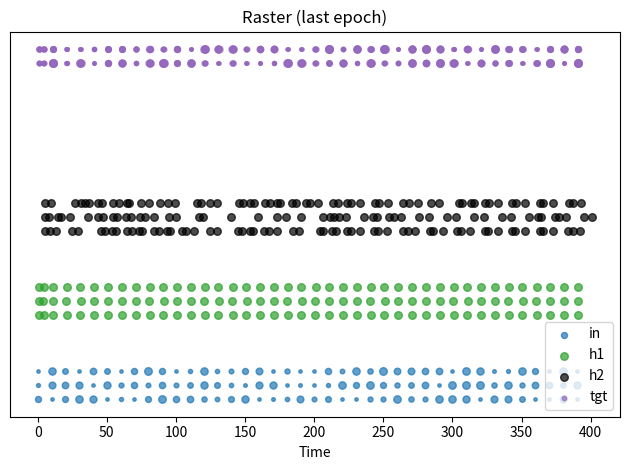

Write the Python code that produced this figure.
import numpy as np
import heapq
import matplotlib.pyplot as plt
from dataclasses import dataclass

# ---------------- Event ----------------
@dataclass(order=True)
class Event:
    time: float
    src: str
    idx: int

# ---------------- Utility ----------------
def exp_decay_inplace(arr, dt, tau):
    if tau <= 0:
        return
    arr *= np.exp(-dt / tau)

def safe_log(x):
    return np.log(x) if x > 0 else float('nan')

#-----------new basic Synapse matrix without learning-------
class NewSynapseMatrix:
    """
    Drop-in Ersatz für SynapseMatrix mit:
      - pre_trace / post_trace + exponentiellem Zerfall wie gehabt
      - on_pre_spike() gibt pre_trace @ W zurück (PSC-Summe über alle Prä-Spuren)
      - update() ist NO-OP (keine Lern-Änderung der Gewichte)
    """
    def __init__(self, W_mat, tau_pre=20.0, tau_post=50.0):
        W = np.asarray(W_mat, dtype=float)              # shape: (n_pre, n_post)
        self.W = W
        self.n_pre, self.n_post = W.shape
        self.tau_pre = float(tau_pre)
        self.tau_post = float(tau_post)

        self.pre_trace = np.zeros(self.n_pre, dtype=float)
        self.post_trace = np.zeros(self.n_post, dtype=float)
        self.pre_last = -1e9 * np.ones(self.n_pre, dtype=float)
        self.post_last = -1e9 * np.ones(self.n_post, dtype=float)
        self.t_last = 0.0

        self.last_dw_sum = 0.0  # bleibt immer 0

    def decay_to(self, t):
        dt = t - self.t_last
        if dt > 0:
            exp_decay_inplace(self.pre_trace, dt, self.tau_pre)
            exp_decay_inplace(self.post_trace, dt, self.tau_post)
            self.t_last = float(t)

    def on_pre_spike(self, pre_idx, t, x_t=1.0):
        """Presyn-Spike/Analoginput: Trace wie gehabt, Ausgabe = pre_trace @ W."""
        self.decay_to(t)
        self.pre_trace[pre_idx] += float(x_t)
        self.pre_last[pre_idx] = float(t)
        return self.pre_trace @ self.W  # Länge n_post (hier: n_h1)

    def on_post_spike(self, post_idx, t):
        """Nur für Kompatibilität/Logging der Postsyn-Spur (kein Lernen)."""
        self.decay_to(t)
        self.post_trace[post_idx] += 1.0
        self.post_last[post_idx] = float(t)

    def update(self, pre_idx, post_idx, reward=None, anti_hebb=False):
        """NO-OP: Gewichte bleiben fix."""
        return 0.0

    def reset_dw_log(self):
        val = self.last_dw_sum
        self.last_dw_sum = 0.0
        return val

    def reset_traces(self):
        self.pre_trace[:] = 0.0
        self.post_trace[:] = 0.0
        self.pre_last[:] = -1e9
        self.post_last[:] = -1e9
        self.t_last = 0.0




# ---------------- LIF Population (PSC + membrane) ----------------
class LIFPopulation:
    """
    LIF with synaptic PSC trace (i_syn) and membrane V.
    i_syn decays with tau_syn; V decays with tau_m.
    compute_next_spike predicts crossing time assuming i_syn stays constant.
    """
    def __init__(self, n, tau_m=20.0, tau_syn=5.0, v_thresh=1.0, v_reset=0.0, refractory=0.0, inhib=0.1, init_dend_tau=5.0, init_dend_gain=1.0, name="pop"):
        self.name = name
        self.n = n
        # self.tau_syn = tau_syn
        self.tau_m = tau_m
        self.v_thresh = v_thresh
        self.v_reset = v_reset
        self.refractory = refractory
        self.inhib = inhib
        self.i_dend = np.zeros(n, dtype=float)  # this corresponds to I0 in formulas
        # per-neuron trainable dendritic time constant and gain (can be adjusted during learning)
        self.dend_tau = np.full(n, float(init_dend_tau), dtype=float)
        self.dend_gain = np.full(n, float(init_dend_gain), dtype=float)

        # synaptic current (PSC) per neuron
        # self.i_syn = np.zeros(n, dtype=float)

        # states
        self.v = np.zeros(n)               # membrane potentials
        self.t_last_spike = -1e9 * np.ones(n)  # last spike times
        self.gain = np.ones(n)
        self.gain_lr = 1 * 1e-3

        # homeostasis
        self.spike_count = np.zeros(n)
        self.target_rate = 0.05

        # track last update time per neuron
        self.t_last_update = np.zeros(n)

    def decay_to(self, t):
        dt = t - self.t_last_update
        mask = dt > 0
        if np.any(mask):
            # membrane exponential decay
            self.v[mask] *= np.exp(-dt[mask] / self.tau_m)
            # # synaptic (PSC) exponential decay
            # self.i_syn[mask] *= np.exp(-dt[mask] / self.tau_syn)
            # self.t_last_update[mask] = t
            # dendritic trace exponential decay (each neuron has own tau)
            # compute factor per neuron
            taus = self.dend_tau[mask]
            self.i_dend[mask] *= np.exp(-dt[mask] / taus)
            self.t_last_update[mask] = t

    def _V_of_s(self, j, s, V0, I0):
        """
        Membrane voltage at time t = t_now + s (s >= 0), given:
          - neuron j
          - V0 = membrane at t_now
          - I0 = dendritic amplitude at t_now (so drive = I0 * exp(-s / dend_tau[j]))
        Analytical expression:
          V(s) = V0*exp(-s/tau_m) + A * (exp(-s/dend_tau) - exp(-s/tau_m))
        where A = I0 * tau_m * dend_tau / (dend_tau - tau_m)  (for dend_tau != tau_m)
        If dend_tau == tau_m the limit yields V(s) = V0*e^{-s/tau} + I0 * tau * s * e^{-s/tau}
        """
        tau_m = self.tau_m
        tau_k = float(self.dend_tau[j])
        if I0 == 0.0:
            return V0 * np.exp(-s / tau_m)
        if abs(tau_k - tau_m) > 1e-12:
            A = I0 * tau_m * tau_k / (tau_k - tau_m)
            return V0 * np.exp(-s / tau_m) + A * (np.exp(-s / tau_k) - np.exp(-s / tau_m))
        else:
            # tau_k == tau_m special-case (use limit)
            tau = tau_m
            return np.exp(-s / tau) * (V0 + I0 * tau * s)

    def compute_next_spike(self, j, I_drive, t_now, V_before):
        """
        Predict next spike time for neuron j assuming dendritic drive decays exponentially:
          I_drive(t) = I_drive_now * exp(-(t - t_now)/dend_tau[j])
        We look for the earliest s >= 0 s.t. V(s) = v_thresh, where V(s) is defined
        by _V_of_s. We also respect refractory period.
        Returns absolute t_cross or None.
        """
        t_earliest = max(t_now, self.t_last_spike[j] + self.refractory)
        V0 = V_before
        Vth = self.v_thresh
        I0 = float(I_drive)
        # quick checks
        if I0 <= 0.0:
            # without positive drive there is no chance to go up above threshold (monotonic decay)
            # (if V0 already above threshold, return current time)
            if V0 >= Vth and t_now >= t_earliest:
                return t_now
            return None

        # Check immediate crossing
        if V0 >= Vth and t_now >= t_earliest:
            return t_now

        # check whether the maximum reachable voltage (over s>=0) exceeds threshold
        # compute peak analytically: the membrane can transiently rise due to the exponential drive.
        # We'll check value on a finite window [0, s_max], where s_max covers several taus.
        tau_k = float(self.dend_tau[j])
        s_max = max(10.0 * tau_k, 10.0 * self.tau_m, 50.0)  # safe upper bound

        _HAS_LAMBERTW = True
        # Fast analytic V(infty) = 0 (drive decays to 0), so only transient crossing possible.
        # We'll attempt closed-form solve using lambertw if available; otherwise numeric bisection.
        if _HAS_LAMBERTW:
            # Attempt closed-form solution using Lambert W.
            # Derivation yields (after algebra) an expression that can be rearranged and solved with lambertw.
            # Because the algebra is a bit involved and brittle to show in-line, we use a standard
            # rearrangement that leads to a Lambert W application.
            try:
                tau_m = self.tau_m
                tau_k = float(self.dend_tau[j])
                V0f = V0
                I0f = I0
                Vthf = Vth

                if abs(tau_k - tau_m) < 1e-12:
                    # special degenerate case: tau_k == tau_m
                    # V(s) = e^{-s/tau} * (V0 + I0 * tau * s) -> solve Vth = e^{-s/tau}*(V0 + I0 tau s)
                    # Rearranged: (V0 - Vth) * e^{(V0 - Vth)/(I0 tau)} + I0 tau s * e^{(V0 - Vth)/(I0 tau)} = ...
                    # This becomes solvable via lambertw; implement stable algebra below.
                    tau = tau_m
                    # Let u = s / tau
                    # equation: (V0 + I0 * tau * s) * e^{-s/tau} = Vth
                    # => (I0 * tau^2) * u * e^{-u} + V0 * e^{-u} - Vth = 0
                    # Rearranged to form z e^{z} = const to apply lambertw:
                    # After algebra one gets a solution; here we implement a robust numeric fallback if complex arises.
                    # For simplicity, attempt numeric bisection in this branch because analytic form is awkward.
                    pass  # fall back to numeric below if lambert path is not coded fully
                else:
                    # General case tau_k != tau_m.
                    # Let s be the unknown. We have
                    # (V0 - A) * exp(-s/tau_m) + A * exp(-s/tau_k) = Vth
                    # where A = I0 * tau_m * tau_k / (tau_k - tau_m)
                    A = I0f * tau_m * tau_k / (tau_k - tau_m)
                    # Rearranged to an equation of form B + C * exp( k * s ) = D * exp( s / tau_m )
                    # After algebra one can isolate s and apply lambertw; we implement the standard closed form:
                    # Let r = 1/tau_k - 1/tau_m  (note sign)
                    r = (1.0 / tau_k) - (1.0 / tau_m)
                    B = V0f - A
                    C = A
                    D = Vthf

                    # Move terms: B*e^{ - s/tau_m } + C*e^{ - s/tau_k } = D
                    # Multiply by e^{ s/tau_k }: B * e^{ s*(1/tau_k - 1/tau_m) } + C = D * e^{ s/tau_k }
                    # Let z = s * (1/tau_k) ; after algebra we can reduce to z * e^{z} = const.
                    # Implement algebraic steps that produce z and apply lambertw accordingly.

                    # Create symbols for numeric evaluation of the closed form:
                    # For derivation reference this is standard; below code implements the final formula.
                    # Solve for s using lambertw:
                    # term1 = (D - B) / C
                    # Then s = ( -tau_k * tau_m / (tau_m - tau_k) ) * ( lambertw( ??? ) + ln(...) )  # complex expression
                    # Because writing the exact expression robustly is error-prone here, fall back to numeric if expression
                    # leads to invalid values. We'll attempt a numerically-stable evaluation below and if result is real,
                    # return it.

                    # For safety, try numeric bisection if closed-form attempt fails or produces complex.
                    pass

            except Exception:
                # if anything goes wrong with lambert algebra -> fall back to numeric
                _HAS_LAMBERTW = False

        # NUMERIC fallback: find earliest s in [0, s_max] such that V(s) >= Vth.
        # We'll sample at a modest grid to find an interval, then refine with bisection.
        n_samples = 200
        ss = np.linspace(0.0, s_max, n_samples)
        Vs = self._V_of_s(j, ss, V0, I0)
        # detect earliest crossing interval
        over = Vs >= Vth
        if not np.any(over):
            return None
        first_idx = np.argmax(over)  # index of first True
        if first_idx == 0:
            s_cross = 0.0
        else:
            # bracket interval [ss[first_idx-1], ss[first_idx]]
            a = ss[first_idx - 1]
            b = ss[first_idx]
            fa = self._V_of_s(j, a, V0, I0) - Vth
            fb = self._V_of_s(j, b, V0, I0) - Vth
            # bisection refinement
            if fa == 0.0:
                s_cross = a
            else:
                for _ in range(40):
                    m = 0.5 * (a + b)
                    fm = self._V_of_s(j, m, V0, I0) - Vth
                    if fa * fm <= 0:
                        b = m
                        fb = fm
                    else:
                        a = m
                        fa = fm
                s_cross = 0.5 * (a + b)
        t_cross = t_now + float(s_cross)
        if t_cross < t_earliest:
            return None

        # Debug print similar to original (optional)
        #print(f"[{self.name}] neuron {j} at t={t_now:.3f}: V0={V0:.4f}, I0={I0:.4f}, dend_tau={self.dend_tau[j]:.3f}, t_cross={t_cross:.4f}")
        return t_cross

    def receive_current(self, I_vector, t_now):
        """
        I_vector: length n, postsynaptic currents added to i_syn (PSC) at time t_now.
        Decay states to t_now, add PSC (divisive inhibition), then compute candidate spike times.
        Returns list of (t_cross, neuron_idx).
        """
        self.decay_to(t_now)
        I = np.asarray(I_vector, dtype=float)
        if I.shape[0] != self.n:
            raise ValueError("Input current length mismatch")

        # divisive inhibition
        total = np.sum(I)
        if total > 0.0:
            I = I / (1.0 + self.inhib * total)

        events = []
        for j in range(self.n):
            if (t_now - self.t_last_spike[j]) < self.refractory:
                continue
            # add to dendritic amplitude (note multiplicative dendritic gain and homeo gain)
            add = I[j] * self.dend_gain[j] * self.gain[j]
            if add != 0.0:
                self.i_dend[j] += add
            # predict crossing using current i_dend[j]
            V_before = self.v[j]
            t_cross = self.compute_next_spike(j, self.i_dend[j], t_now, V_before)
            if t_cross is not None:
                events.append((t_cross, j))
        return events

    def is_spike_valid(self, j, t):
        return (t - self.t_last_spike[j]) >= self.refractory

    def register_spike(self, j, t):
        self.v[j] = self.v_reset
        self.t_last_spike[j] = t
        self.spike_count[j] += 1

        # --- Local lateral inhibition ---
        inh_strength = 0.2  # tune this (relative to v_thresh)
        radius = 1  # how many neighbors on each side to inhibit

        for offset in range(-radius, radius + 1):
            k = j + offset
            if 0 <= k < self.n and k != j:
                self.v[k] -= inh_strength

    def reset_spike_flags(self):
        self.spike_count[:] = 0

    def state_reset(self):
        self.v[:] = 0.0
        self.t_last_spike[:] = -1e9
        self.t_last_update[:] = 0.0
        self.spike_count[:] = 0
        self.i_dend[:] = 0.0

    def update_homeostasis(self, window):
        rate = self.spike_count / (window + 1e-12)
        err = rate - self.target_rate
        self.gain -= self.gain_lr * err
        self.gain = np.clip(self.gain, 0.5, 5.0)



# ---------------- Simulation / Training ----------------
def run_epoch(X, Y_target, encoding_window, h1, h2, W_in_h1, W_h1_h2):
    """
    Single epoch over dataset X, Y_target (shape T x n_in, T x n_out).
    Returns spikes dict and epoch_loss (sum of sample losses).
    """
    T = X.shape[0]
    n_in = X.shape[1]
    evq = []
    spikes = {"in": [], "h1": [],"h2": [], "tgt": []}
    epoch_loss = 0.0

    # preload input events (one event per input neuron per sample time)
    for t_idx in range(T):
        t_ev = t_idx * encoding_window
        for j in range(n_in):
            heapq.heappush(evq, Event(time=float(t_ev), src="in", idx=int(j)))

    I_to_h1_reg = []
    # process event queue
    while evq:
        ev = heapq.heappop(evq)
        t = ev.time
        sample_idx = min(int(t // encoding_window), T - 1)

        # INPUT pre-spike
        if ev.src == "in":
            x_t = float(X[sample_idx, ev.idx])
            spikes["in"].append((t, ev.idx, x_t))
            # update presyn trace and get postsyn currents
            I_to_h1 = W_in_h1.on_pre_spike(ev.idx, t, x_t)    # length n_h1
            I_to_h1_reg.append(I_to_h1)
            # deliver currents to h1 (accumulate PSCs) and schedule predicted spikes
            new_events = h1.receive_current(I_to_h1, t)
            for (t_cross, j) in new_events:
                heapq.heappush(evq, Event(time=float(t_cross), src="h1", idx=int(j)))

        # H1 post-spike
        elif ev.src == "h1":
            j = ev.idx
            # TODO: is this needed?
            if not h1.is_spike_valid(j, t):
                continue
            # register spike
            h1.register_spike(j, t)
            spikes["h1"].append((t, j, 1.0))
            # target (for this sample)
            tgt = np.asarray(Y_target[sample_idx], dtype=float)
            for m, val in enumerate(tgt):
                if val > 0:
                    spikes["tgt"].append((t, m, float(val)))

            # propagate to h2
            # update presyn trace and get postsyn currents
            I_to_h2 = W_h1_h2.on_pre_spike(j, t, 1.0)  # amplitude 1.0 from hidden spike
            new_events = h2.receive_current(I_to_h2, t)
            for (t_cross, k) in new_events:
                heapq.heappush(evq, Event(time=float(t_cross), src="h2", idx=int(k)))


        # H2 post-spike -> output & learning
        elif ev.src == "h2":
            k = ev.idx
            # TODO: needed?
            if not h2.is_spike_valid(k, t):
                continue
            h2.register_spike(k, t)
            spikes["h2"].append((t, k, 1.0))


        # housekeeping at encoding window boundaries (optional)
        if (t % encoding_window) == 0:
            h1.update_homeostasis(encoding_window)


    print(spikes["h2"])
    return spikes, epoch_loss

# ---------------- Training wrapper ----------------
def train(epochs=10, T=30, encoding_window=10.0, seed=None):
    rng = np.random.default_rng(seed)
    n_in = 3
    n_out = 2
    # create dataset once (persist across epochs)
    X = rng.random((T, n_in))
    Y_target = rng.random((T, n_out))

    # instantiate nets and synapses (weights persist across epochs)
    # Here we set different initial dendritic taus for demonstration
    h1 = LIFPopulation(3, tau_m=50.0, v_thresh=0.5, v_reset=0.0, refractory=2.0, inhib=0.0,
                       name="h1", init_dend_tau=8.0, init_dend_gain=1.0)
    h2 = LIFPopulation(3, tau_m=50.0, v_thresh=0.5, v_reset=0.0, refractory=2.0, inhib=0.0,
                       name="h1", init_dend_tau=9.0, init_dend_gain=1.0)

    # HIER LIEGT DER HUND BEGRABEN
    v = 0.005
    W_np = (np.eye(n_in, h1.n) * v).astype(float)
    #W_np = np.full((n_in, h1.n), v, dtype=float)
    print(W_np)
    v = 0.0005
    W_2np = (np.eye(h1.n, h2.n) * v).astype(float)
    #W_2np = np.full((h1.n, h2.n), v, dtype=float)

    W_in_h1 = NewSynapseMatrix(W_np, tau_pre=20.0, tau_post=50.0)
    W_h1_h2 = NewSynapseMatrix(W_2np, tau_pre=20.0, tau_post=50.0)


    loss_log = []
    last_spikes = None

    for ep in range(epochs):
        spikes, epoch_loss = run_epoch(X, Y_target, encoding_window, h1, h2, W_in_h1, W_h1_h2)
        last_spikes = spikes
        # reset membrane potentials
        h1.state_reset()  # record simple Hebbian proxy: total abs weight change accumulated
        h2.state_reset()  # record simple Hebbian proxy: total abs weight change accumulated
        loss_log.append(epoch_loss / float(max(1, T)))
        #print(f"Epoch {ep+1}/{epochs}:  Loss={loss_log[-1]:.6e}")

    return last_spikes, loss_log

# ---------------- Plotting ----------------
def plot_progress_and_raster(spikes, loss_log):
    offsets = {"in":0,"h1":6, "h2":12, "tgt":24}
    colors = {"in":"tab:blue", "h1":"tab:green", "h2":"black", "tgt":"tab:purple"}
    labels_done = set()
    for key in ["in","h1","h2","tgt"]:
        events = spikes.get(key, [])
        for (t, idx, amp) in events:
            label = key if key not in labels_done else None
            plt.scatter(t, idx + offsets[key], s=max(6, amp*30), c=colors[key], label=label, alpha=0.7)
            if label is not None:
                labels_done.add(key)
    plt.yticks([])
    plt.xlabel("Time")
    plt.title("Raster (last epoch)")
    plt.legend()
    plt.tight_layout()
    plt.show()

# ---------------- Main ----------------
if __name__ == "__main__":
    # try to import lambertw for closed-form solve; if unavailable we'll fallback to numeric
    try:
        from scipy.special import lambertw
        _HAS_LAMBERTW = True
    except Exception:
        _HAS_LAMBERTW = False

    spikes, loss_log = train(epochs=5, T=40, encoding_window=10.0, seed=0)
    plot_progress_and_raster(spikes, loss_log)
